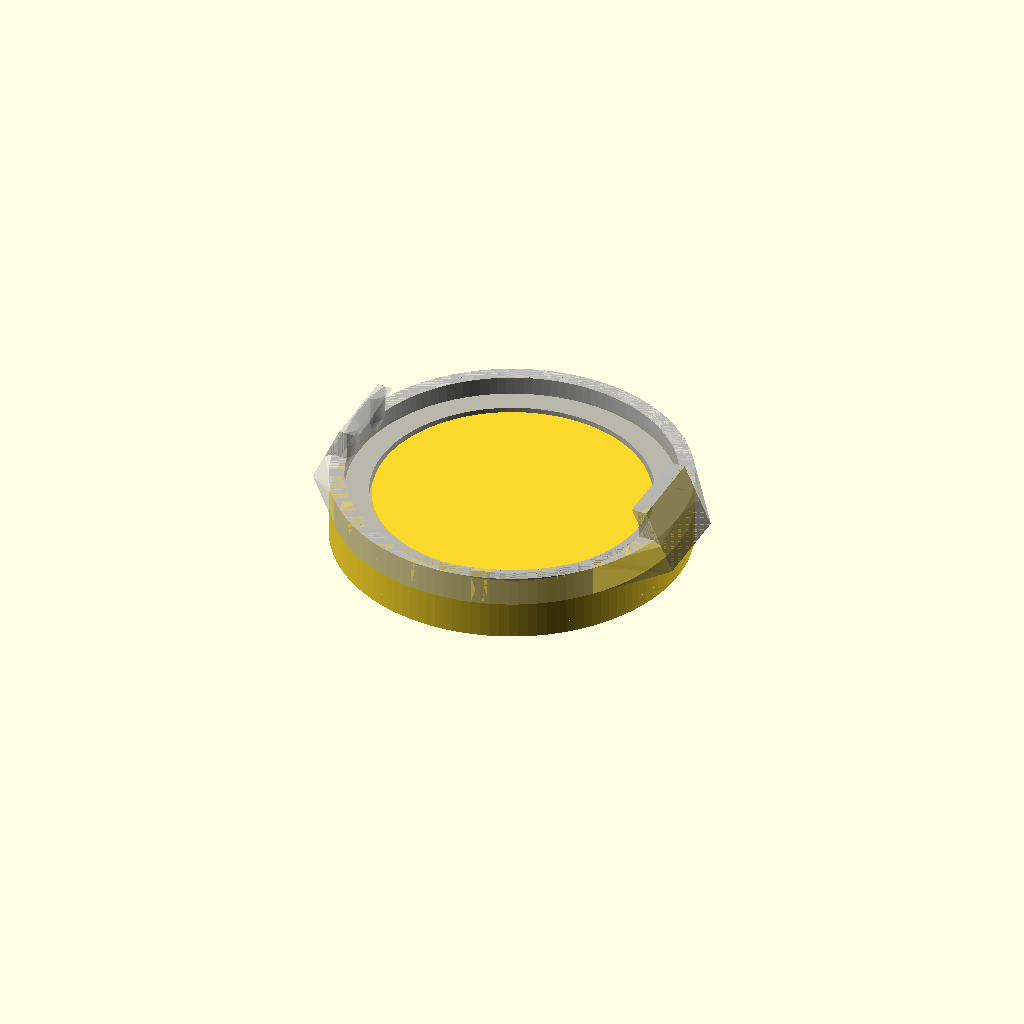
Cell 1: the model at its default parameters.
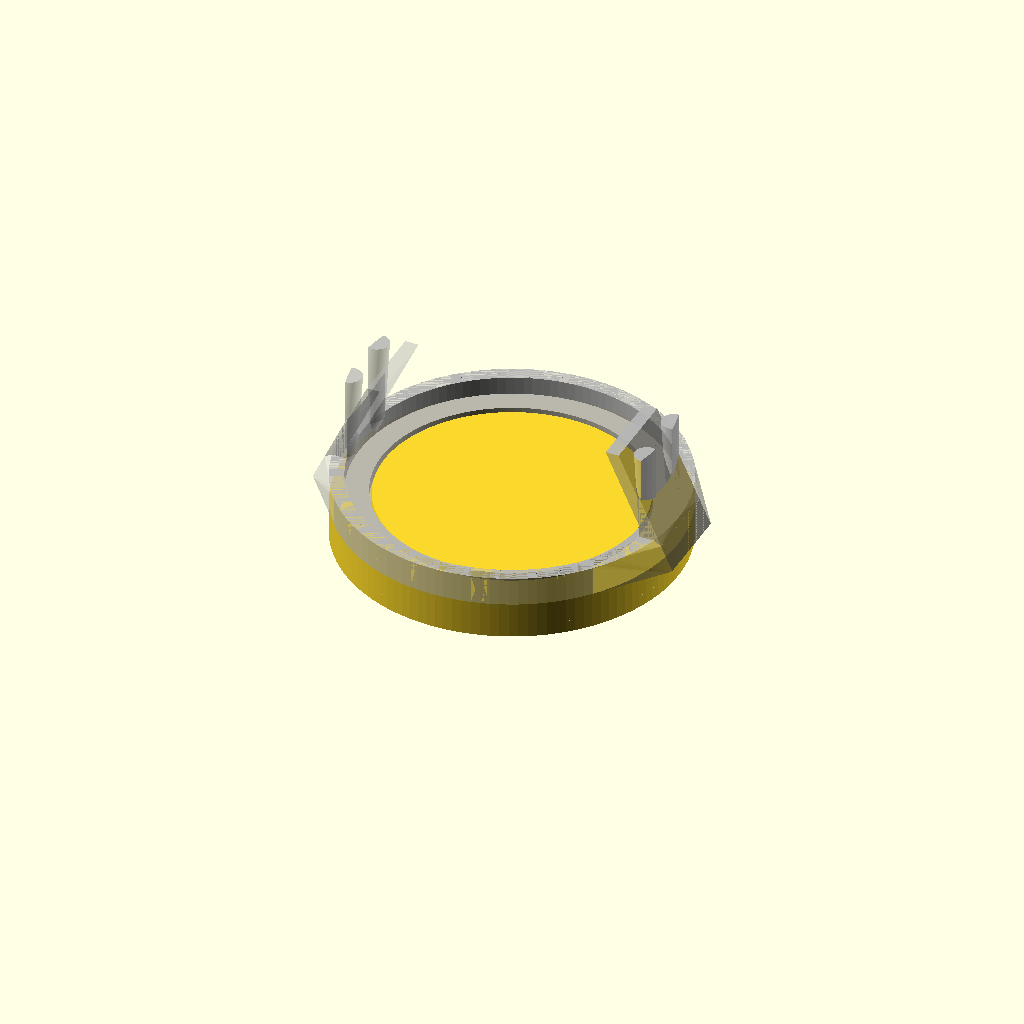
Cell 2 — ht set to 9.5, the other parameters unchanged.
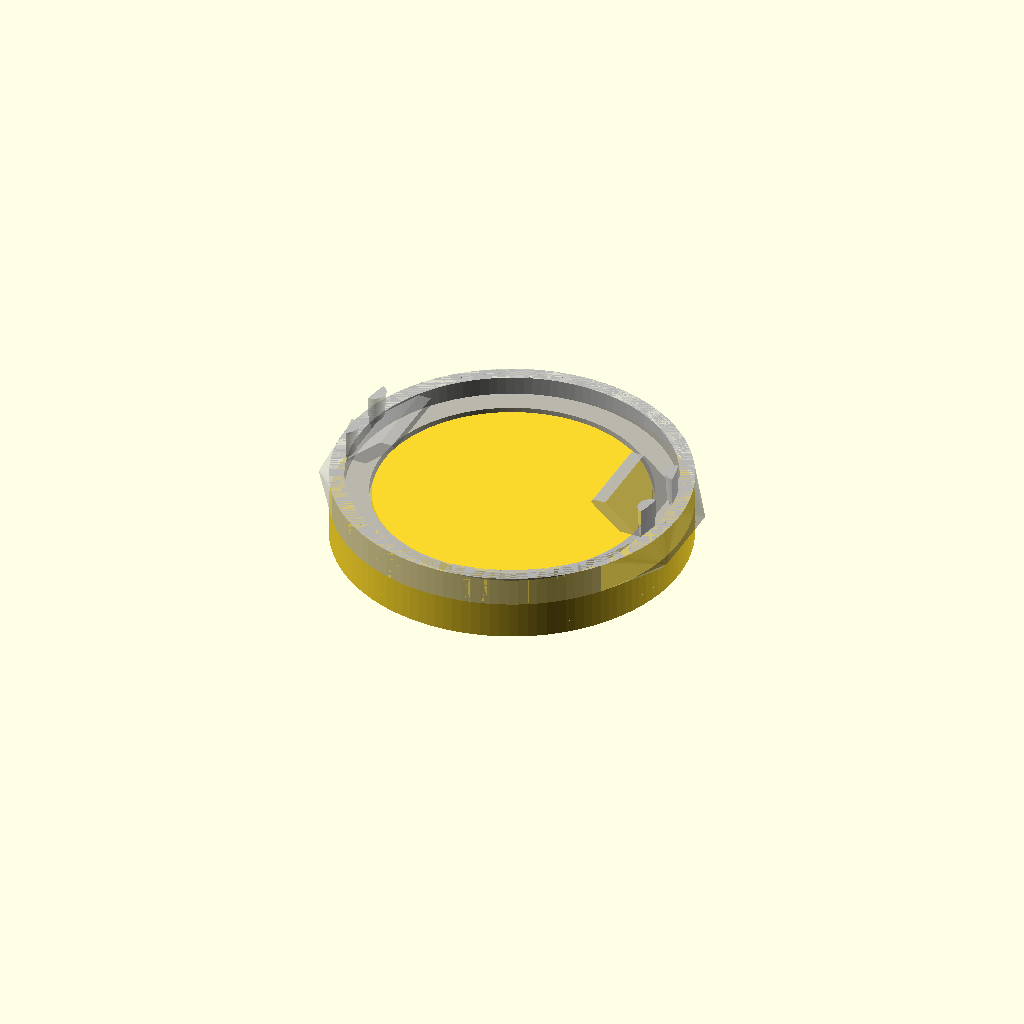
Cell 3: angle = 50 (everything else at default).
All cells are drawn from one camera (rotation 55°, 0°, 25°, orthographic, colour scheme Cornfield), so only the parameter changes between them.
Source of the model, 28mm/gloomhaven/src/ring-2.scad:
$fn=120;
rad = 25/2+0.0;
ht  = 4.75;
angle = 25;

% translate([0,0,3.0]) ring2();
elite();

module elite() {
   union() {
      cylinder(h=3.0,r=rad+1.6);
      translate([0,0,2.9]) cylinder(h=0.75,r1=rad-1.6, r2=rad-1.7);
   }
}

module ring2() {
   if (1) difference() {
      union() {
         hull() {
            for (i=[0:1]) {
               rotate([0,0,i*180]) translate([rad+1,-3.5,-1.0]) rotate([0,-1*angle,0]) cube([2,7,0.91+1.5]);
            }
            // cylinder(h=0.91+1.5, r=rad+1.6);
            cylinder(h=0.91+1.5, r=rad+1.6);
         }

         for (i=[0:1]) {
            rotate([0,0,i*180]) translate([rad+1,-3.5,-1.0]) rotate([0,-1*angle,0]) cube([2,7,ht+2]);
         }
         cylinder(h=0.91+1.5, r=rad+1.6);
      }

      /* cut down to base shape */
      translate([0,0,0.91]) cylinder(h=10,r=rad+0.4);
      translate([0,0,-0.1]) cylinder(h=10,r=rad-1.5);
      translate([0,0,ht]) cylinder(h=10,r=rad+5);
      translate([0,0,-2]) cylinder(h=2,r=rad+5);
   }

   // add back in the posts
   intersection() {
      for (i=[0:1]) {
         rotate([0,0,i*180-11]) translate([rad+1,0,0]) rotate([0,-4,0]) cylinder(r=1,h=ht+1);
         rotate([0,0,i*180+11]) translate([rad+1,0,0]) rotate([0,-4,0]) cylinder(r=1,h=ht+1);
         rotate([0,0,i*180]) translate([rad+1.75,-3.5,-0.5]) rotate([0,-1*angle,0]) cube([1,7,ht+3]);
      }
      translate([0,0,0.91+1.5]) cylinder(r=rad+0.5,h=ht-0.91-1.5);
   }

   difference() {
      intersection() {
         for (i=[0:1]) {
            rotate([0,0,i*180-11]) translate([rad+2,0,0]) rotate([0,-24,0]) cylinder(r=1,h=ht+1);
            rotate([0,0,i*180+11]) translate([rad+2.0,0,0]) rotate([0,-24,0]) cylinder(r=1,h=ht+1);
         }
         cylinder(r=rad+1,h=10);
      }
      translate([0,0,2.41]) cylinder(r=rad+5,h=10);
      translate([0,0,-2]) cylinder(r=rad+5,h=2);
   }
}
Customizer parameters (derived from the source; name, type, default, range or options):
ht: number, default 4.75
angle: number, default 25
